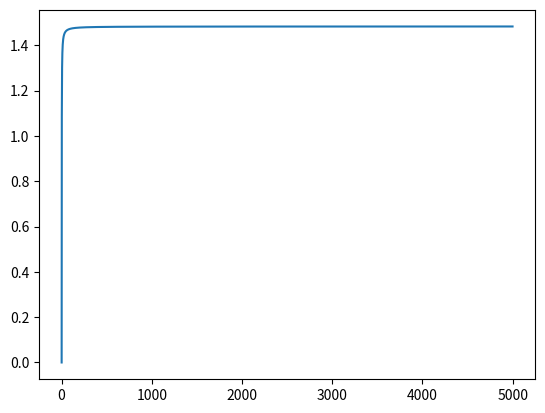

This figure's Python source:
import matplotlib.pyplot as plt
import numpy as np
from math import cos, sqrt, sin

ns = np.arange(1, 5000)
ans = np.array([])
summm = np.array([])

def transform(number):
    return sin(1 / (number ** 2))

for i in range(len(ns)):
    ans = np.append(ans, transform(ns[i]))

for i in range(len(ans)):
    current = sum(ans[:i])
    summm = np.append(summm, current)

plt.plot(ns, summm)

plt.show()